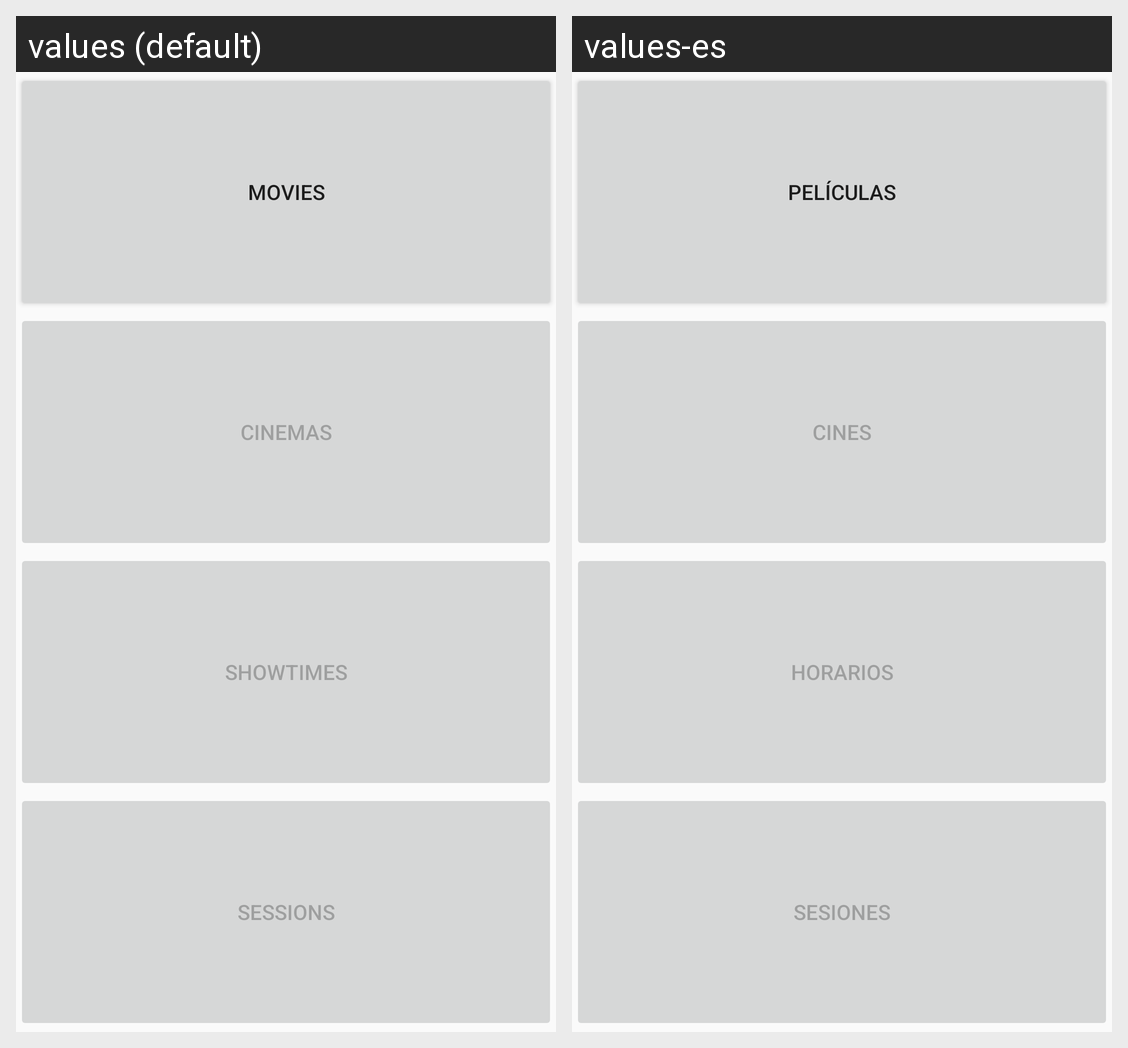

The Android screen above is rendered under two locales of the same app. Produce the string resources it draws, with the default and per-locale values.
Android screen res/layout/activity_favourite.xml rendered under 2 locales, left to right: values (default), values-es. Device: Nexus 5 (rendered at 1080×1920; each locale shown at half size, 540×960, under a caption strip naming it); theme AppTheme.
Strings drawn on this screen, with the default value and each locale's value (text and hints the layout hard-codes, and strings that could not be matched under every locale, appear in the picture but are not listed):

movies
  values: Movies
  values-es: Películas

cinemas
  values: Cinemas
  values-es: Cines

showtimes
  values: Showtimes
  values-es: Horarios

sessions
  values: Sessions
  values-es: Sesiones
